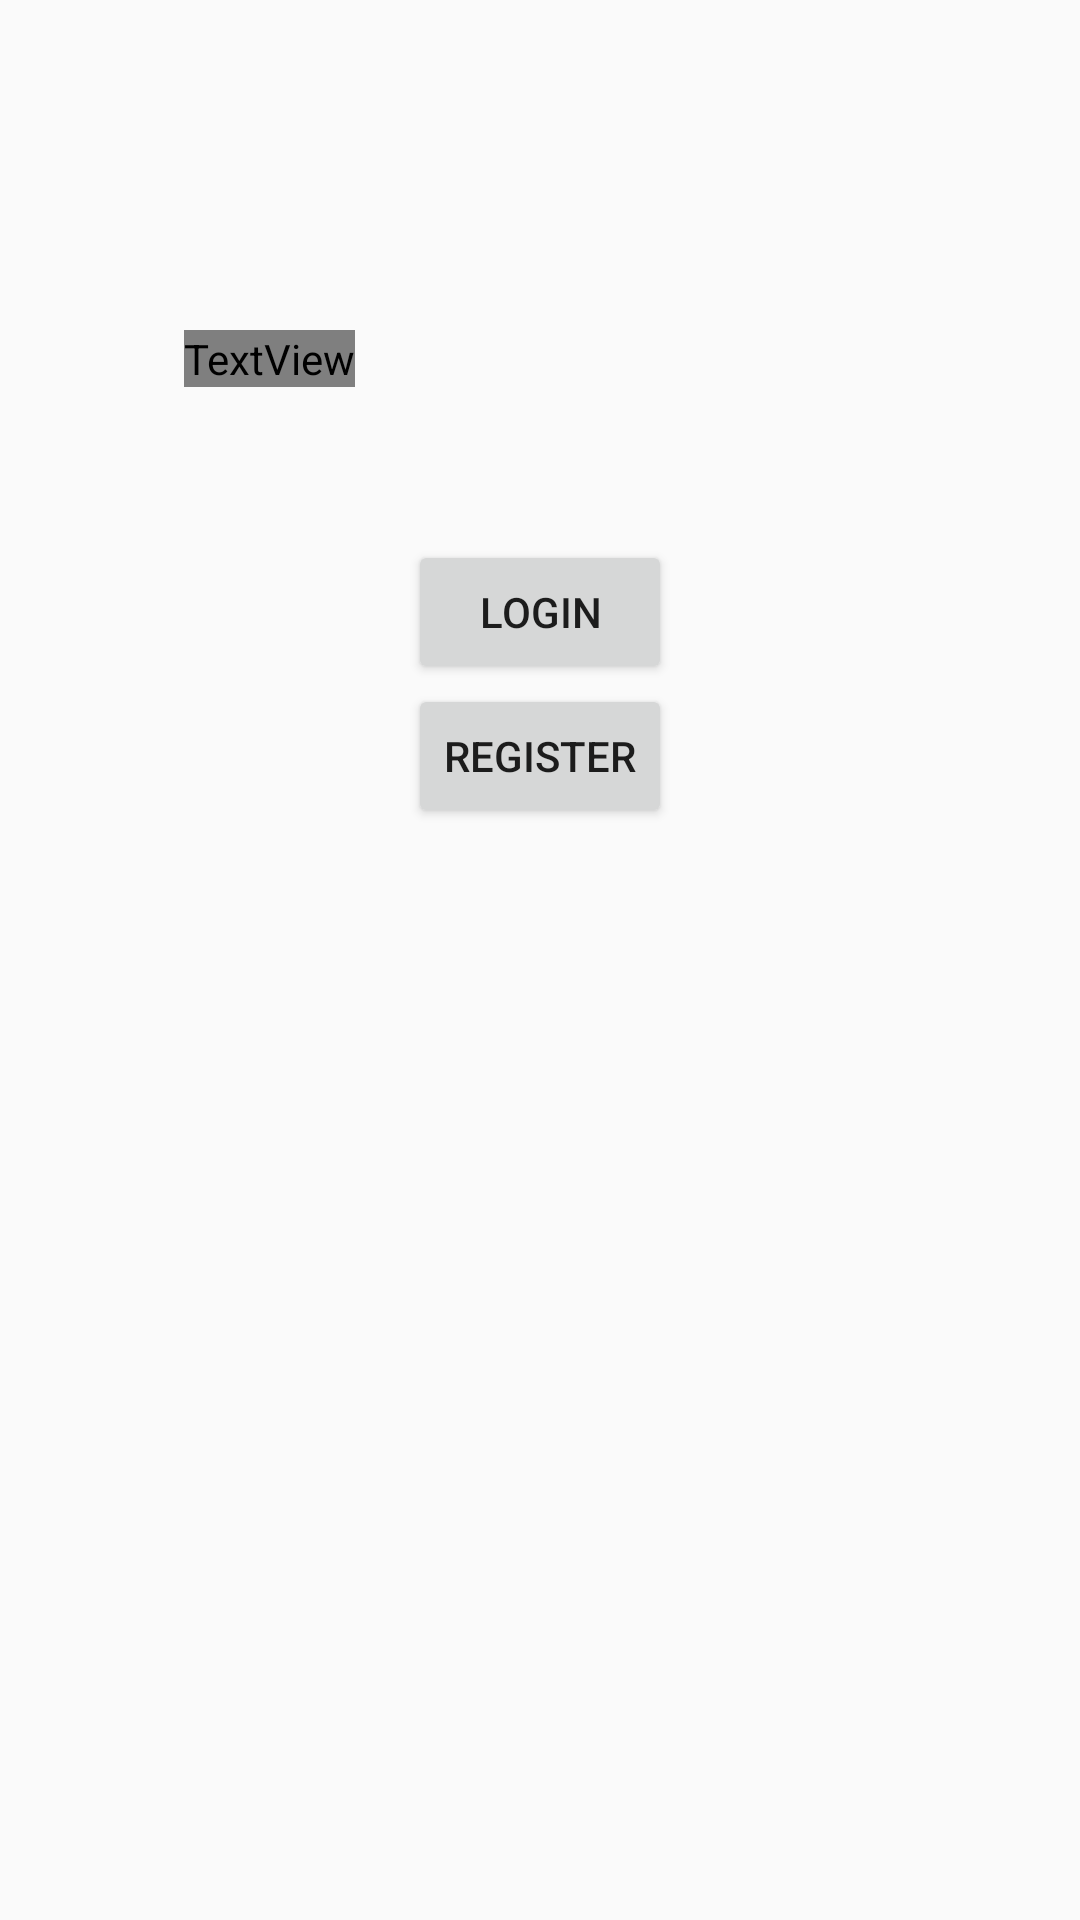

Reconstruct the res/layout file that produces this screen, plus the resources it refers to.
<!-- AndroidManifest.xml: application theme AppTheme -->
<!-- res/layout/activity_account_guest.xml -->
<?xml version="1.0" encoding="utf-8"?>
<LinearLayout xmlns:android="http://schemas.android.com/apk/res/android"
    xmlns:tools="http://schemas.android.com/tools"
    android:layout_width="match_parent"
    android:layout_height="match_parent"
    android:orientation="vertical"
    tools:context=".AccountActivity">
    <FrameLayout
        android:layout_width="wrap_content"
        android:layout_height="wrap_content"
        android:layout_margin="50dp">
        <ImageView
            android:id="@+id/avatar"
            android:layout_width="80dp"
            android:layout_height="80dp"
            android:adjustViewBounds="false"
            android:foreground="@drawable/rounded"/>

        <TextView
            android:id="@+id/username"
            android:layout_width="wrap_content"
            android:layout_height="wrap_content"
            android:layout_gravity="center_horizontal"
            android:layout_marginTop="60dp"
            android:fontFamily="@font/carter_one"
            android:singleLine="true"
            android:textColor="@android:color/holo_blue_bright"
            android:textStyle="normal|bold" />
    </FrameLayout>
    <Button
        android:layout_width="wrap_content"
        android:layout_height="wrap_content"
        android:id="@+id/btnLogin"
        android:text="login"
        android:layout_gravity="center_horizontal"/>
    <Button
        android:layout_width="wrap_content"
        android:layout_height="wrap_content"
        android:id="@+id/btnRegister"
        android:text="register"
        android:layout_gravity="center_horizontal"/>
</LinearLayout>
<!-- resources referenced by this layout -->
<resources>
  <style name="AppTheme" parent="Theme.AppCompat.Light.NoActionBar">
          
          <item name="colorPrimary">@color/colorPrimary</item>
          <item name="colorPrimaryDark">@color/colorPrimaryDark</item>
          <item name="colorAccent">@color/colorAccent</item>
      </style>
  <color name="colorPrimary">#3F51B5</color>
  <color name="colorPrimaryDark">#303F9F</color>
  <color name="colorAccent">#FF4081</color>
</resources>
